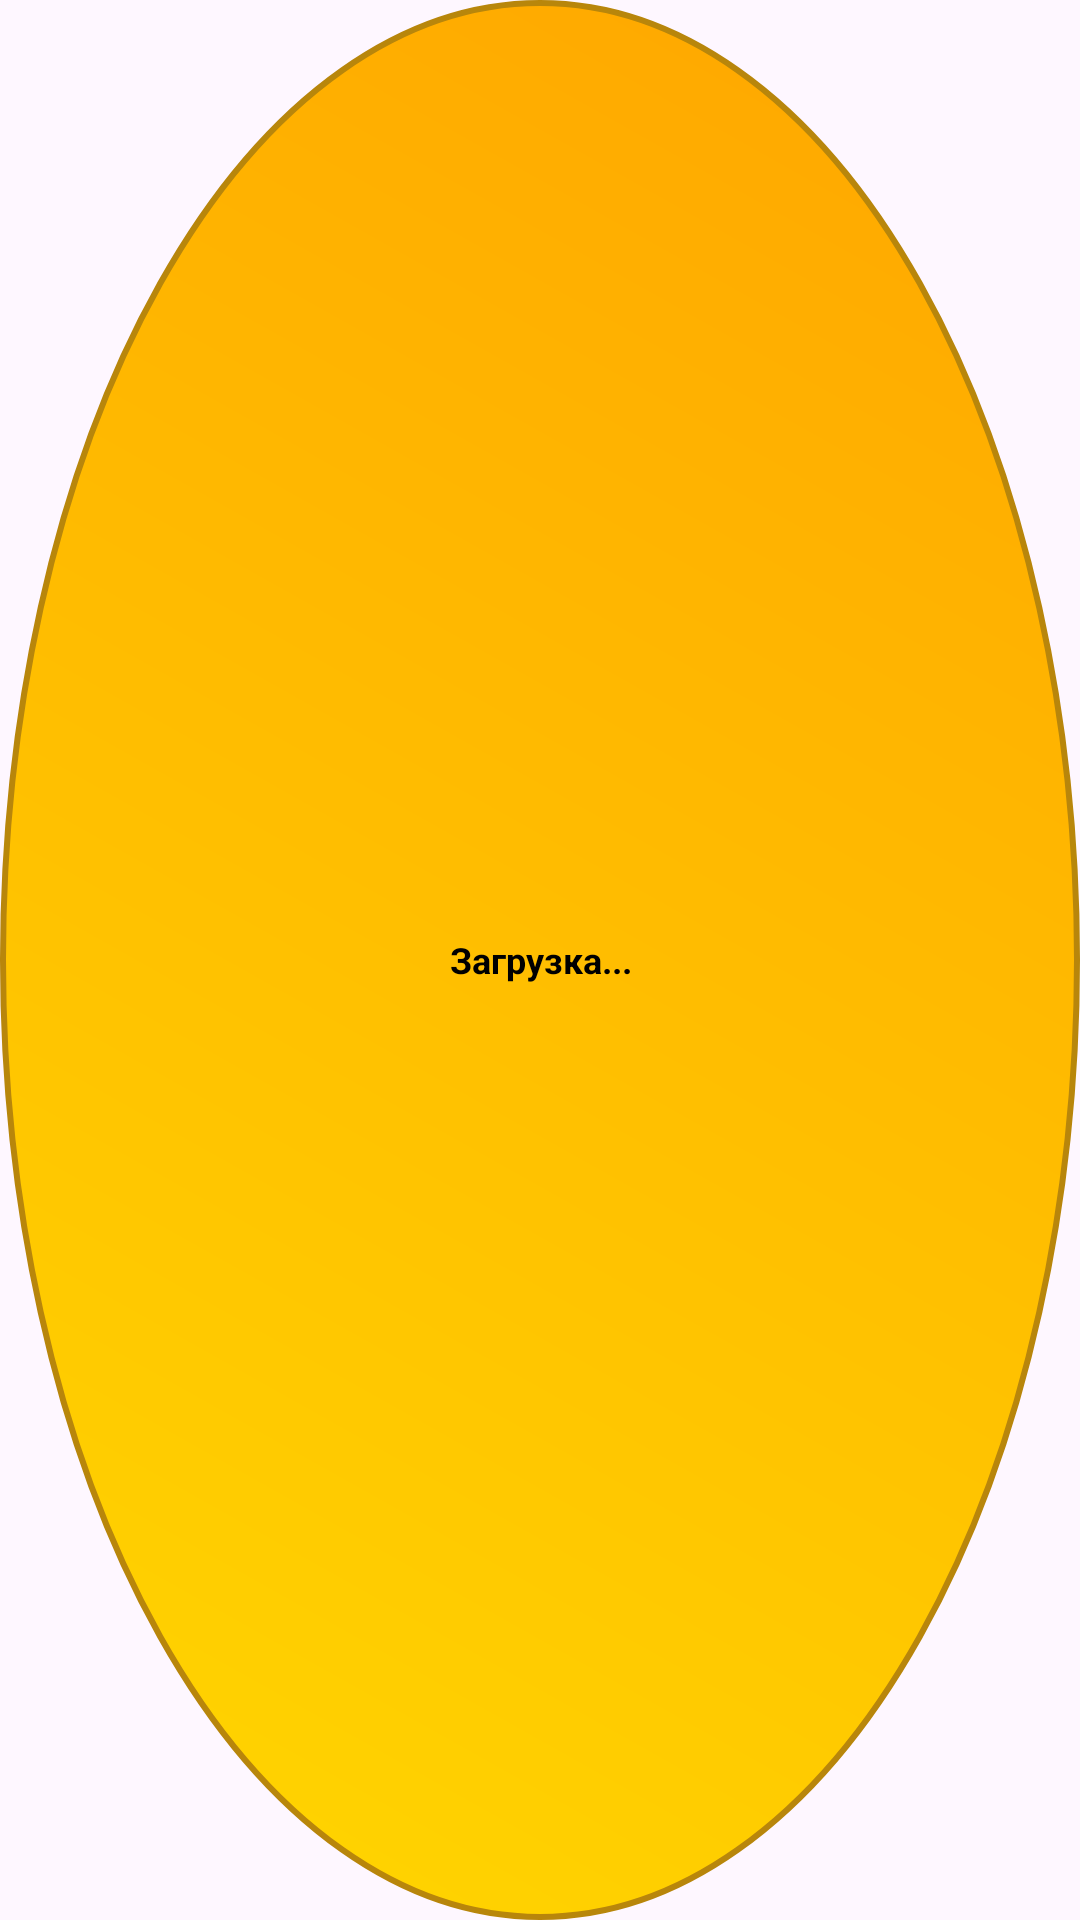

Write the Android layout XML for this screen, with the resource values it uses.
<!-- AndroidManifest.xml: application theme Theme.Beetles -->
<!-- res/layout/widget_gold_price.xml -->
<?xml version="1.0" encoding="utf-8"?>
<FrameLayout xmlns:android="http://schemas.android.com/apk/res/android"
    android:layout_width="80dp"
    android:layout_height="80dp"
    android:background="@drawable/widget_ball_shape"
    android:padding="8dp">

    <TextView
        android:id="@+id/tvGoldPrice"
        android:layout_width="match_parent"
        android:layout_height="match_parent"
        android:gravity="center"
        android:text="Загрузка..."
        android:textColor="#000000"
        android:textSize="12sp"
        android:textStyle="bold" />
</FrameLayout>
<!-- resources referenced by this layout -->
<resources>
  <!-- drawable widget_ball_shape (drawable) -->
  <?xml version="1.0" encoding="utf-8"?>
  <shape xmlns:android="http://schemas.android.com/apk/res/android" android:shape="oval">
      <gradient android:startColor="#FFD700" android:endColor="#FFA500" android:angle="45"/>
      <stroke android:width="2dp" android:color="#B8860B"/>
  </shape>
  <style name="Theme.Beetles" parent="Base.Theme.Beetles" />
  <style name="Base.Theme.Beetles" parent="Theme.Material3.DayNight.NoActionBar">
          
          
      </style>
</resources>
